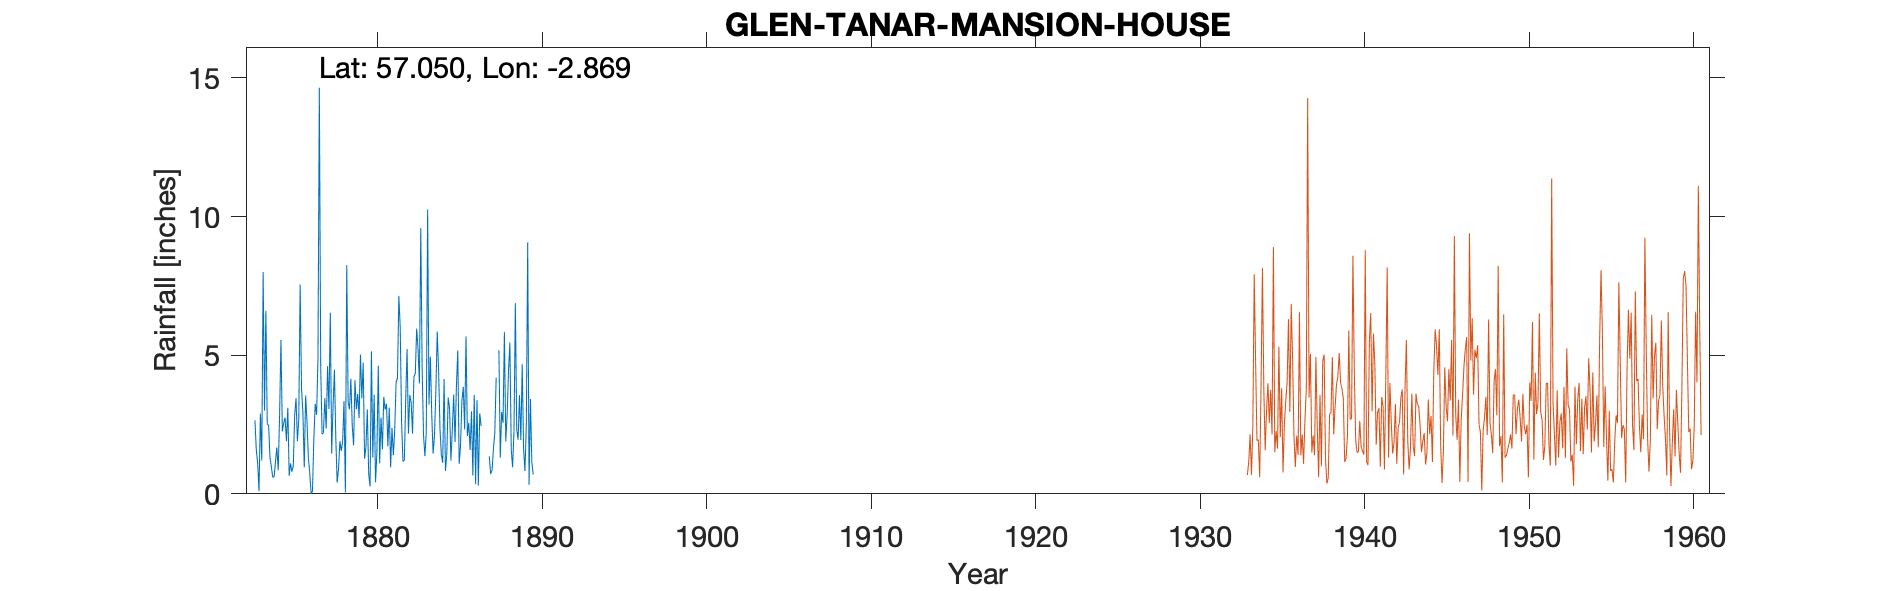

Source data for this figure (header and first rows):
ABOYNE GLEN TANAR, , , , , , , , , , , , , , , , , , , , , , , 
Grid ref, NO474958, Long, -2.869, Lat, 57.05, Elevation, 576, ft, , , , , , , , , , , , , , , 
Station no, 5629/5, , , , , , , , , , , , , , , , , , , , , , 
, 1870, 1871, 1872, 1873, 1874, 1875, 1876, 1877, 1878, 1879, 1880, 1881, 1882, 1883, 1884, 1885, 1886, 1887, 1888, 1889, 1890, 1891, 1892
January, , , , 2.65, 0.97, 3.1, 0.95, 4.6, 0.4, 1.75, 0.27, 3.25, 1.17, 3.98, 3.72, 2.3, 2.56, , 2.95, 1.95, 4.1, 1.43, 3.32
February, , , , 1.6, 0.6, 0.65, 3.55, 2.15, 0.9, 4.1, 5.14, 1.71, 1.2, 9.59, 5.85, 3.58, 1.58, , 2.56, 3.56, 2.16, 0.2, 3.86
March, , , , 1.1, 0.61, 1.1, 2.6, 2.2, 1.9, 3.05, 1.31, 3.11, 3.38, 4.54, 4.46, 1.87, 2.98, , 5.84, 1.94, 2.95, 2.33, 1.82
April, , , , 0.1, 1.17, 0.8, 1.3, 3.45, 1.55, 3.6, 3.57, 0.95, 5.22, 2.12, 2.36, 3.89, 0.66, 1.35, 1.89, 4.67, 0.35, 1.08, 0.79
May, , , , 2.9, 1.67, 1, 0.75, 2.35, 1.9, 2.73, 0.42, 2.38, 2.17, 1.36, 1.41, 5.17, 3.57, 0.71, 2.83, 1.62, 2.04, 1.95, 1.51
June, , , , 1.2, 0.85, 2.85, 0, 4.6, 3.35, 5.02, 1.5, 1.39, 3.56, 2.21, 1.12, 1.08, 0.35, 0.85, 4.43, 0.82, 0.84, 0.63, 1.85
July, , , , 8, 2.82, 3.45, 0.1, 3.06, 0.05, 3.45, 4.62, 2.31, 3.29, 10.26, 4.14, 1.74, 3.38, 1.63, 5.46, 2.51, 2.15, 3.49, 1.74
August, , , , 3, 5.55, 1.9, 2, 6.53, 8.25, 4.73, 1.1, 4.03, 2.17, 3.22, 0.83, 3.35, 0.3, 2.2, 1.59, 9.07, 3.5, 4.29, 2.76
September, , , , 6.6, 2.25, 2.7, 3.25, 1.45, 3.3, 1.27, 2.75, 4.17, 4.23, 4.95, 1.45, 3.86, 2.9, 4.19, 0.96, 0.33, 1.29, 2.83, 1.15
October, , , , 2.5, 2.55, 7.55, 2.85, 3.15, 3.05, 1.69, 1.6, 7.14, 4.33, 2.85, 3.47, 2.32, 2.45, , 2.26, 3.42, 3.05, 2.68, 4.96
November, , , , 2.49, 2.75, 3.8, 4.85, 4.47, 4.15, 3.04, 3.5, 6, 5.96, 1.45, 3.09, 5.68, , 5.18, 6.88, 1.14, 3.58, 2.96, 2.07
December, , , , 1.3, 1.9, 2.94, 14.65, 2.03, 2.45, 0.72, 3.04, 2.6, 5.24, 2.11, 1.2, 2.08, , 1.3, 2.32, 0.7, 1.61, 2.46, 0.48
Total, , , , 33.44, 23.69, 31.84, 36.85, 40.04, 31.25, 35.15, 28.82, 39.04, 41.92, 48.64, 33.1, 36.92, , , 39.97, 31.73, 27.62, 26.33, 26.31
1887 JF S+T deleted est, , , , , , , , , , , , , , , , , , , , , , , 
Station no, 5629/5, RR4041, , , , , , , , , , , , , , , , , , , , , 
Midas, , , , , , , , , , , , , , , , , , , , , , , 
Hyd Stn, , , , , , , , , , , , , , , , , , , , , , , 
